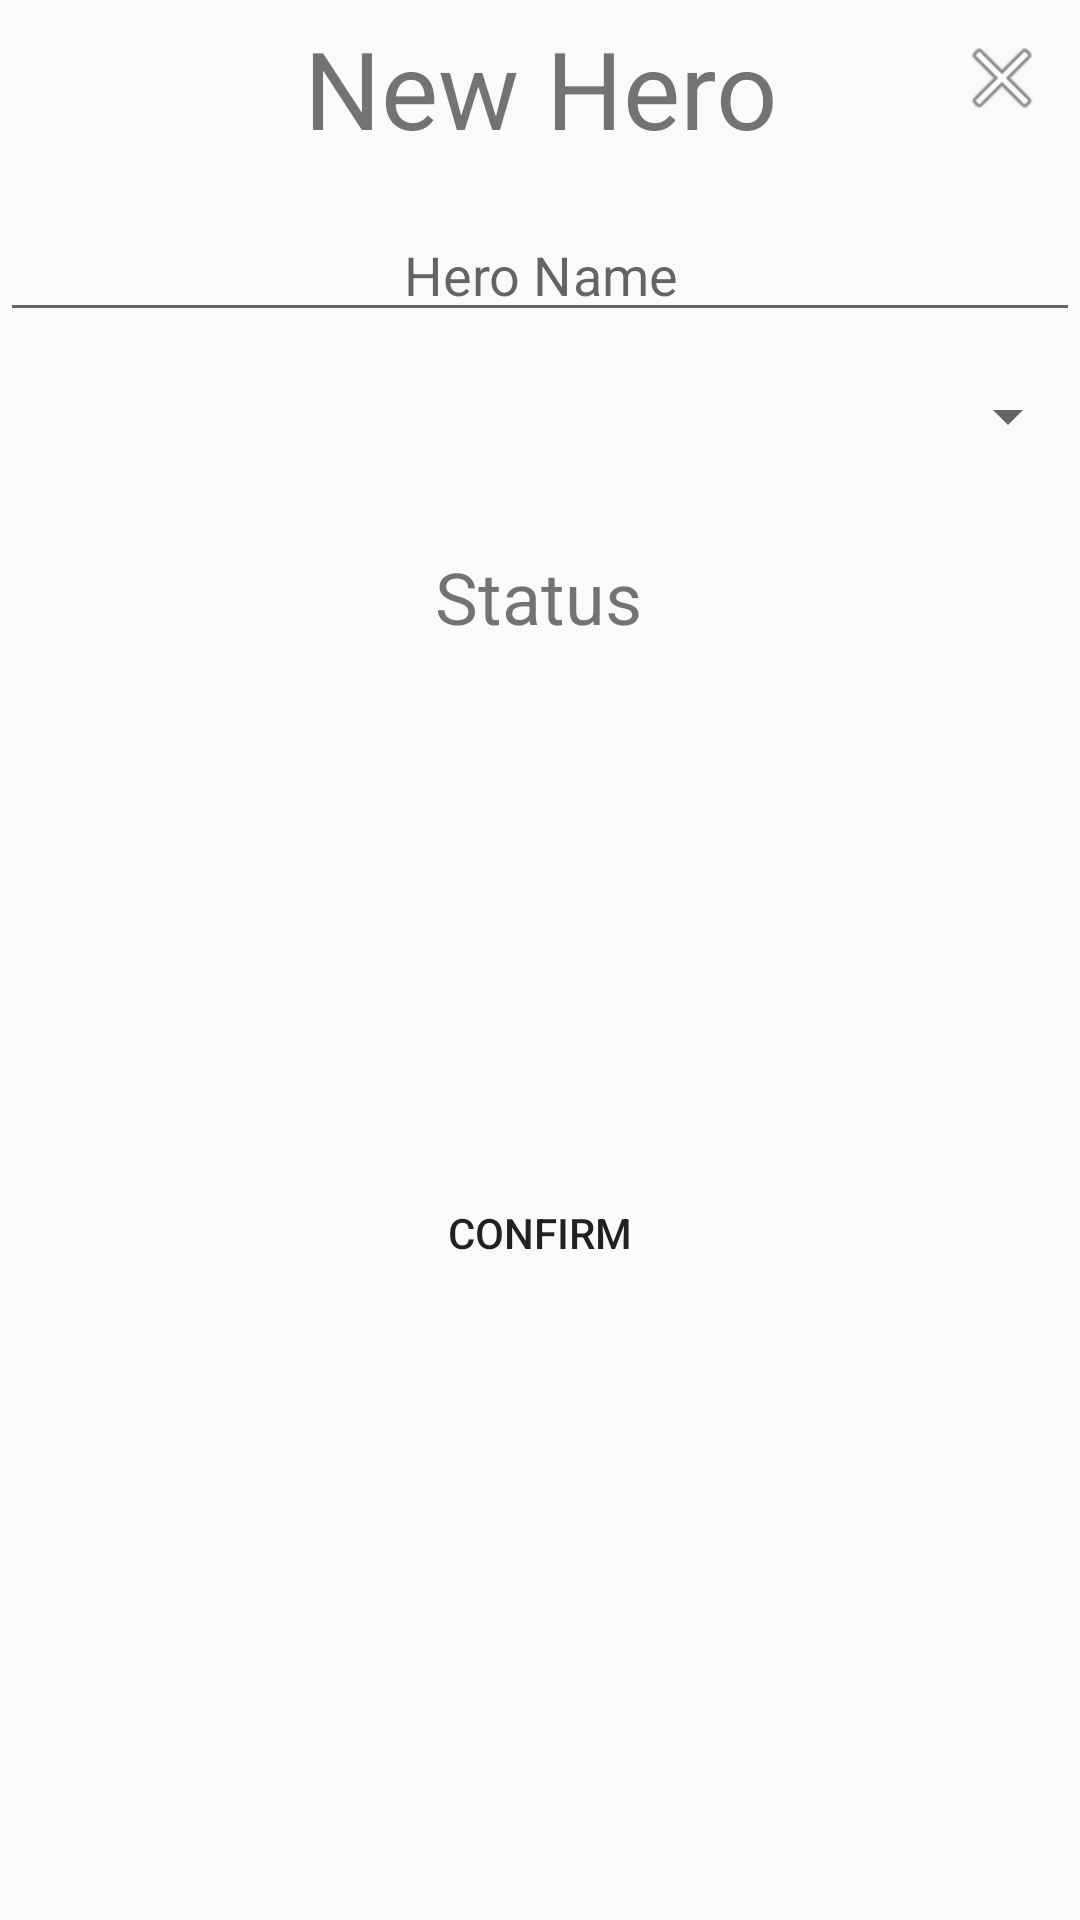

Write the Android layout XML for this screen, with the resource values it uses.
<!-- AndroidManifest.xml: application theme AppTheme -->
<!-- res/layout/fragment_new_hero.xml -->
<?xml version="1.0" encoding="utf-8"?>
<androidx.constraintlayout.widget.ConstraintLayout xmlns:android="http://schemas.android.com/apk/res/android"
    xmlns:app="http://schemas.android.com/apk/res-auto"
    xmlns:tools="http://schemas.android.com/tools"
    android:layout_width="match_parent"
    android:layout_height="match_parent"
    android:orientation="vertical"
    tools:context=".fragments.NewHeroFragment">

    <ScrollView
        android:layout_width="match_parent"
        android:layout_height="0dp"
        android:layout_weight="1"
        app:layout_constraintBottom_toBottomOf="parent"
        app:layout_constraintEnd_toEndOf="parent"
        app:layout_constraintStart_toStartOf="parent"
        app:layout_constraintTop_toTopOf="parent">

        <androidx.constraintlayout.widget.ConstraintLayout
            android:layout_width="match_parent"
            android:layout_height="wrap_content">

            <TextView
                android:id="@+id/tvNewHero"
                android:layout_width="match_parent"
                android:layout_height="wrap_content"
                android:layout_marginStart="5dp"
                android:layout_marginTop="5dp"
                android:layout_marginEnd="5dp"
                android:gravity="center"
                android:text="@string/new_hero"
                android:textSize="36sp"
                app:layout_constraintEnd_toEndOf="parent"
                app:layout_constraintHorizontal_bias="0.5"
                app:layout_constraintStart_toStartOf="parent"
                app:layout_constraintTop_toTopOf="parent"
                app:layout_constraintVertical_chainStyle="packed" />

            <ImageButton
                android:id="@+id/ibNhClose"
                android:layout_width="wrap_content"
                android:layout_height="wrap_content"
                android:layout_marginTop="10dp"
                android:layout_marginEnd="10dp"
                android:background="#00000000"
                android:contentDescription="@string/close_btn_desc"
                android:src="@android:drawable/ic_menu_close_clear_cancel"
                app:layout_constraintEnd_toEndOf="parent"
                app:layout_constraintTop_toTopOf="parent" />


            <EditText
                android:id="@+id/etHeroName"
                android:layout_width="match_parent"
                android:layout_height="wrap_content"
                android:layout_marginTop="16dp"
                android:autofillHints=""
                android:gravity="center"
                android:hint="@string/heroName"
                android:inputType="textPersonName"
                app:layout_constraintEnd_toEndOf="parent"
                app:layout_constraintHorizontal_bias="0.5"
                app:layout_constraintStart_toStartOf="parent"
                app:layout_constraintTop_toBottomOf="@+id/tvNewHero" />


            <Spinner
                android:id="@+id/spClasses"
                android:layout_width="match_parent"
                android:layout_height="wrap_content"
                android:layout_marginTop="16dp"
                app:layout_constraintEnd_toEndOf="parent"
                app:layout_constraintHorizontal_bias="0.5"
                app:layout_constraintStart_toStartOf="parent"
                app:layout_constraintTop_toBottomOf="@+id/etHeroName" />

            <ImageView
                android:id="@+id/ivNewHero"
                android:layout_width="wrap_content"
                android:layout_height="wrap_content"
                android:layout_marginTop="16dp"
                app:layout_constraintEnd_toEndOf="parent"
                app:layout_constraintStart_toStartOf="parent"
                app:layout_constraintTop_toBottomOf="@+id/spClasses" />


            <TextView
                android:id="@+id/tvStats"
                android:layout_width="wrap_content"
                android:layout_height="wrap_content"
                android:layout_marginTop="16dp"
                android:text="@string/status"
                android:textSize="24sp"
                app:layout_constraintEnd_toEndOf="parent"
                app:layout_constraintHorizontal_bias="0.498"
                app:layout_constraintStart_toStartOf="parent"
                app:layout_constraintTop_toBottomOf="@+id/ivNewHero" />

            <TextView
                android:id="@+id/tvLpStat"
                android:layout_width="wrap_content"
                android:layout_height="wrap_content"
                android:layout_marginTop="16dp"
                app:layout_constraintEnd_toStartOf="@+id/tvMpStat"
                app:layout_constraintHorizontal_bias="0.0"
                app:layout_constraintStart_toStartOf="parent"
                app:layout_constraintTop_toBottomOf="@+id/tvStats" />

            <TextView
                android:id="@+id/tvMpStat"
                android:layout_width="wrap_content"
                android:layout_height="wrap_content"
                android:layout_marginTop="16dp"
                app:layout_constraintEnd_toEndOf="parent"
                app:layout_constraintStart_toEndOf="@+id/tvLpStat"
                app:layout_constraintTop_toBottomOf="@+id/tvStats" />

            <TextView
                android:id="@+id/tvIntelStat"
                android:layout_width="wrap_content"
                android:layout_height="wrap_content"
                android:layout_marginTop="16dp"
                app:layout_constraintStart_toStartOf="@+id/tvMpStat"
                app:layout_constraintTop_toBottomOf="@+id/tvMpStat" />

            <TextView
                android:id="@+id/tvStrStat"
                android:layout_width="wrap_content"
                android:layout_height="wrap_content"
                android:layout_marginTop="16dp"
                app:layout_constraintStart_toStartOf="@+id/tvLpStat"
                app:layout_constraintTop_toBottomOf="@+id/tvLpStat" />

            <TextView
                android:id="@+id/tvDefStat"
                android:layout_width="wrap_content"
                android:layout_height="wrap_content"
                android:layout_marginTop="16dp"
                app:layout_constraintStart_toStartOf="@+id/tvStrStat"
                app:layout_constraintTop_toBottomOf="@+id/tvStrStat" />

            <TextView
                android:id="@+id/tvAgStat"
                android:layout_width="wrap_content"
                android:layout_height="wrap_content"
                android:layout_marginTop="16dp"
                app:layout_constraintStart_toStartOf="@+id/tvIntelStat"
                app:layout_constraintTop_toBottomOf="@+id/tvIntelStat" />

            <TextView
                android:id="@+id/tvLckStat"
                android:layout_width="wrap_content"
                android:layout_height="wrap_content"
                android:layout_marginTop="16dp"
                app:layout_constraintStart_toStartOf="@+id/tvDefStat"
                app:layout_constraintTop_toBottomOf="@+id/tvDefStat" />

            <Button
                android:id="@+id/btnConfirm"
                android:layout_width="wrap_content"
                android:layout_height="wrap_content"
                android:layout_marginTop="32dp"
                android:text="@string/confirm"
                android:background="@drawable/btn01"
                app:layout_constraintEnd_toEndOf="parent"
                app:layout_constraintStart_toStartOf="parent"
                app:layout_constraintTop_toBottomOf="@+id/tvLckStat" />
        </androidx.constraintlayout.widget.ConstraintLayout>
    </ScrollView>

</androidx.constraintlayout.widget.ConstraintLayout>
<!-- resources referenced by this layout -->
<resources>
  <string name="close_btn_desc">Button to close current screen</string>
  <string name="confirm">Confirm</string>
  <string name="heroName">Hero Name</string>
  <string name="new_hero">New Hero</string>
  <string name="status">Status</string>
  <style name="AppTheme" parent="Theme.AppCompat.Light.NoActionBar">
          
          <item name="colorPrimary">@color/colorPrimary</item>
          <item name="colorPrimaryDark">@color/colorPrimaryDark</item>
          <item name="colorAccent">@color/colorAccent</item>
      </style>
  <color name="colorPrimary">#6200EE</color>
  <color name="colorPrimaryDark">#3700B3</color>
  <color name="colorAccent">#03DAC5</color>
</resources>
